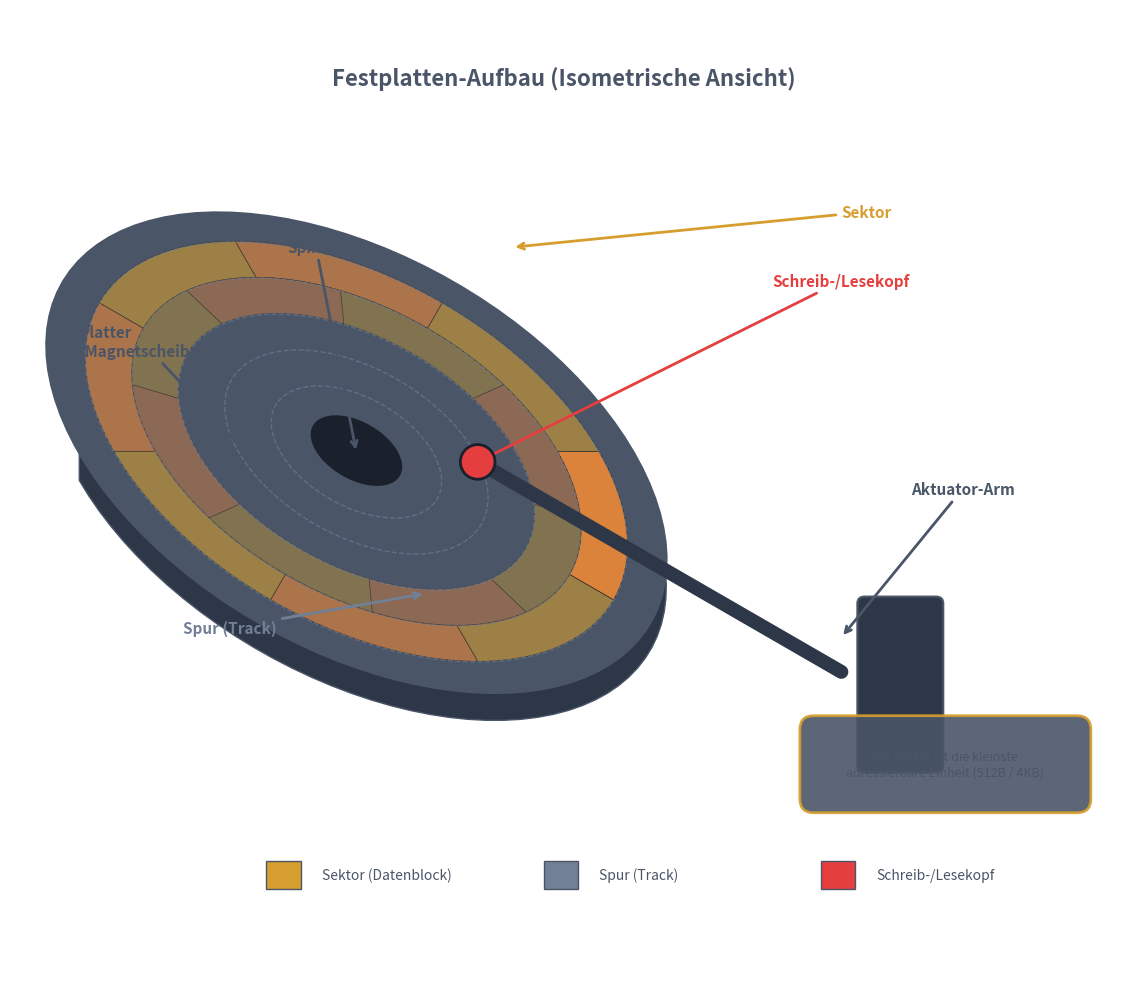

Reproduce this figure in Python. (Note: this script raises an exception after producing the figure.)
#!/usr/bin/env python3
"""
HDD Aufbau Diagram - Isometric 3D View
Shows platter with tracks and sectors in isometric perspective
"""

import matplotlib.pyplot as plt
import matplotlib.patches as mpatches
from matplotlib.patches import Polygon, Wedge, Circle, FancyBboxPatch
import numpy as np

# Colors (theme-agnostic, matching project style)
box_fill = '#3182CE'        # Blue for main components
text_color = '#4A5568'      # Gray for labels
platter_color = '#4A5568'   # Dark gray for platter
platter_edge = '#2D3748'    # Darker for platter edge
track_color = '#718096'     # Lighter gray for tracks
sector_color = '#D69E2E'    # Gold/Yellow for sectors
sector_color_alt = '#ED8936'  # Orange for alternating sector
arm_color = '#2D3748'       # Very dark for arm
spindle_color = '#1A202C'   # Almost black for spindle
head_color = '#E53E3E'      # Red for read/write head

fig, ax = plt.subplots(1, 1, figsize=(12, 10), facecolor='none')
ax.set_xlim(-2, 14)
ax.set_ylim(-2, 12)
ax.set_aspect('equal')
ax.axis('off')
ax.set_facecolor('none')

# Isometric transformation functions
# For isometric view: x stays, y becomes y*cos(30°), z adds to y
iso_angle = 30  # degrees
cos_a = np.cos(np.radians(iso_angle))
sin_a = np.sin(np.radians(iso_angle))

def iso_transform(x, y, z=0):
    """Transform 3D coordinates to isometric 2D"""
    # Isometric projection
    iso_x = x - y * 0.5
    iso_y = y * cos_a + z
    return iso_x, iso_y

def draw_iso_ellipse(ax, cx, cy, cz, rx, ry, color, edge_color=None, alpha=1.0, linewidth=1):
    """Draw an ellipse in isometric view (represents a circle seen from angle)"""
    # For isometric, a circle becomes an ellipse
    # We approximate with polygon points
    theta = np.linspace(0, 2*np.pi, 100)
    x = cx + rx * np.cos(theta)
    y = cy + ry * np.sin(theta)
    
    # Transform to isometric
    iso_points = [iso_transform(xi, yi, cz) for xi, yi in zip(x, y)]
    iso_x = [p[0] for p in iso_points]
    iso_y = [p[1] for p in iso_points]
    
    if edge_color is None:
        edge_color = color
    ax.fill(iso_x, iso_y, facecolor=color, edgecolor=edge_color, 
            linewidth=linewidth, alpha=alpha)
    return iso_x, iso_y

def draw_iso_sector(ax, cx, cy, cz, r_outer, r_inner, angle_start, angle_end, color, alpha=0.8):
    """Draw a sector (pie slice with hole) in isometric view"""
    # Create sector shape
    theta_outer = np.linspace(np.radians(angle_start), np.radians(angle_end), 20)
    theta_inner = np.linspace(np.radians(angle_end), np.radians(angle_start), 20)
    
    # Outer arc
    x_outer = cx + r_outer * np.cos(theta_outer)
    y_outer = cy + r_outer * np.sin(theta_outer)
    
    # Inner arc (reversed)
    x_inner = cx + r_inner * np.cos(theta_inner)
    y_inner = cy + r_inner * np.sin(theta_inner)
    
    # Combine into closed polygon
    x = np.concatenate([x_outer, x_inner])
    y = np.concatenate([y_outer, y_inner])
    
    # Transform to isometric
    iso_points = [iso_transform(xi, yi, cz) for xi, yi in zip(x, y)]
    iso_x = [p[0] for p in iso_points]
    iso_y = [p[1] for p in iso_points]
    
    ax.fill(iso_x, iso_y, facecolor=color, edgecolor='#1A202C', linewidth=0.5, alpha=alpha)

def draw_iso_track(ax, cx, cy, cz, radius, color, linewidth=1, linestyle='--'):
    """Draw a circular track in isometric view"""
    theta = np.linspace(0, 2*np.pi, 100)
    x = cx + radius * np.cos(theta)
    y = cy + radius * np.sin(theta)
    
    iso_points = [iso_transform(xi, yi, cz) for xi, yi in zip(x, y)]
    iso_x = [p[0] for p in iso_points]
    iso_y = [p[1] for p in iso_points]
    
    ax.plot(iso_x, iso_y, color=color, linewidth=linewidth, linestyle=linestyle, alpha=0.6)

# ============ MAIN PLATTER (Isometric View) ============
platter_cx, platter_cy = 6, 6
platter_radius = 4
platter_thickness = 0.4

# Draw platter edge (side) - creates 3D effect
edge_theta = np.linspace(np.pi, 2*np.pi, 50)  # Bottom half
x_edge_top = platter_cx + platter_radius * np.cos(edge_theta)
y_edge_top = platter_cy + platter_radius * np.sin(edge_theta)
x_edge_bot = platter_cx + platter_radius * np.cos(edge_theta)
y_edge_bot = platter_cy + platter_radius * np.sin(edge_theta)

# Transform edges
edge_top_iso = [iso_transform(x, y, platter_thickness) for x, y in zip(x_edge_top, y_edge_top)]
edge_bot_iso = [iso_transform(x, y, 0) for x, y in zip(x_edge_bot, y_edge_bot)]

# Create side polygon
side_x = [p[0] for p in edge_top_iso] + [p[0] for p in reversed(edge_bot_iso)]
side_y = [p[1] for p in edge_top_iso] + [p[1] for p in reversed(edge_bot_iso)]
ax.fill(side_x, side_y, facecolor=platter_edge, edgecolor=text_color, linewidth=1)

# Draw platter top surface
draw_iso_ellipse(ax, platter_cx, platter_cy, platter_thickness, 
                 platter_radius, platter_radius, platter_color, text_color, linewidth=2)

# Draw tracks (concentric circles)
track_radii = [3.5, 2.9, 2.3, 1.7, 1.1]
for r in track_radii:
    draw_iso_track(ax, platter_cx, platter_cy, platter_thickness + 0.01, r, track_color)

# Draw sectors on outermost track
num_sectors = 8
r_outer = 3.5
r_inner = 2.9

for i in range(num_sectors):
    angle_start = i * (360 / num_sectors) - 90  # Rotate so first sector is at top
    angle_end = (i + 1) * (360 / num_sectors) - 90
    
    # Alternate colors
    color = sector_color if i % 2 == 0 else sector_color_alt
    alpha = 0.9 if i == 1 else 0.6  # Highlight one sector
    
    draw_iso_sector(ax, platter_cx, platter_cy, platter_thickness + 0.02,
                    r_outer, r_inner, angle_start, angle_end, color, alpha)

# Draw sectors on second track (to show pattern continues)
r_outer2 = 2.9
r_inner2 = 2.3
for i in range(num_sectors):
    angle_start = i * (360 / num_sectors) - 90 + 22.5  # Offset slightly
    angle_end = (i + 1) * (360 / num_sectors) - 90 + 22.5
    color = sector_color if i % 2 == 0 else sector_color_alt
    draw_iso_sector(ax, platter_cx, platter_cy, platter_thickness + 0.02,
                    r_outer2, r_inner2, angle_start, angle_end, color, alpha=0.4)

# Spindle hole
draw_iso_ellipse(ax, platter_cx, platter_cy, platter_thickness + 0.03, 
                 0.6, 0.6, spindle_color, text_color, linewidth=1)

# ============ ACTUATOR ARM ============
# Arm coming from bottom-right
arm_base_x, arm_base_y = 11, 2
arm_end_x, arm_end_y = 7.5, 5.5

# Transform arm positions
arm_base_iso = iso_transform(arm_base_x, arm_base_y, platter_thickness + 0.3)
arm_end_iso = iso_transform(arm_end_x, arm_end_y, platter_thickness + 0.3)

# Draw arm
ax.plot([arm_base_iso[0], arm_end_iso[0]], [arm_base_iso[1], arm_end_iso[1]], 
        color=arm_color, linewidth=10, solid_capstyle='round', zorder=10)

# Read/write head
head = Circle(arm_end_iso, 0.25, facecolor=head_color, edgecolor='#1A202C', 
              linewidth=2, zorder=11)
ax.add_patch(head)

# Arm pivot/base (box shape)
pivot_iso = iso_transform(arm_base_x + 0.5, arm_base_y - 0.5, 0)
pivot_box = FancyBboxPatch((pivot_iso[0] - 0.5, pivot_iso[1] - 0.3), 1.2, 2.5,
                           boxstyle="round,pad=0.02,rounding_size=0.1",
                           facecolor=arm_color, edgecolor=text_color, linewidth=1.5)
ax.add_patch(pivot_box)

# ============ LABELS ============
# Title
ax.text(6, 11, 'Festplatten-Aufbau (Isometrische Ansicht)', ha='center', va='center',
        fontsize=16, color=text_color, fontweight='bold')

# Sector label
sector_label_pos = iso_transform(platter_cx + 2.5, platter_cy + 2.5, platter_thickness)
ax.annotate('Sektor', xy=(sector_label_pos[0] + 1, sector_label_pos[1] + 0.8), 
            xytext=(10, 9),
            fontsize=11, color=sector_color, fontweight='bold',
            arrowprops=dict(arrowstyle='->', color=sector_color, lw=2))

# Track label
track_label_pos = iso_transform(platter_cx, platter_cy - 2, platter_thickness)
ax.annotate('Spur (Track)', xy=(track_label_pos[0], track_label_pos[1] - 0.3), 
            xytext=(0.5, 3),
            fontsize=11, color=track_color, fontweight='bold',
            arrowprops=dict(arrowstyle='->', color=track_color, lw=2))

# Platter label
ax.annotate('Platter\n(Magnetscheibe)', xy=(1.5, 5.5), xytext=(-1, 7),
            fontsize=11, color=text_color, fontweight='bold',
            arrowprops=dict(arrowstyle='->', color=text_color, lw=2))

# Head label
ax.annotate('Schreib-/Lesekopf', xy=arm_end_iso, xytext=(9, 8),
            fontsize=11, color=head_color, fontweight='bold',
            arrowprops=dict(arrowstyle='->', color=head_color, lw=2))

# Actuator label
ax.annotate('Aktuator-Arm', xy=(arm_base_iso[0], arm_base_iso[1] + 0.5), 
            xytext=(11, 5),
            fontsize=11, color=text_color, fontweight='bold',
            arrowprops=dict(arrowstyle='->', color=text_color, lw=2))

# Spindle label
spindle_label_pos = iso_transform(platter_cx, platter_cy, platter_thickness)
ax.annotate('Spindel', xy=spindle_label_pos, xytext=(2, 8.5),
            fontsize=11, color=text_color, fontweight='bold',
            arrowprops=dict(arrowstyle='->', color=text_color, lw=2))

# ============ LEGEND ============
legend_y = -0.5
legend_elements = [
    (2, legend_y, sector_color, 'Sektor (Datenblock)'),
    (6, legend_y, track_color, 'Spur (Track)'),
    (10, legend_y, head_color, 'Schreib-/Lesekopf'),
]

for x, y, color, label in legend_elements:
    rect = mpatches.Rectangle((x - 0.3, y - 0.2), 0.5, 0.4,
                              facecolor=color, edgecolor=text_color, linewidth=1)
    ax.add_patch(rect)
    ax.text(x + 0.5, y, label, ha='left', va='center',
            fontsize=10, color=text_color)

# ============ INFO BOX ============
info_text = "Ein Sektor ist die kleinste\nadressierbare Einheit (512B / 4KB)"
info_box = FancyBboxPatch((9.5, 0.5), 4, 1.2,
                          boxstyle="round,pad=0.1,rounding_size=0.2",
                          facecolor='#4A5568', edgecolor=sector_color, linewidth=2, alpha=0.9)
ax.add_patch(info_box)
ax.text(11.5, 1.1, info_text, ha='center', va='center',
        fontsize=9, color=text_color, style='italic')

plt.tight_layout()
plt.savefig('/media/andhue/Wissen/open-lectures/L-Betriebssysteme, Rechnernetze und verteilte Systeme/02-Betriebssysteme/07-Dateisysteme/assets/hdd-aufbau.png',
            dpi=150, bbox_inches='tight', transparent=True)
plt.close()

print("Created: hdd-aufbau.png (Isometric View)")
